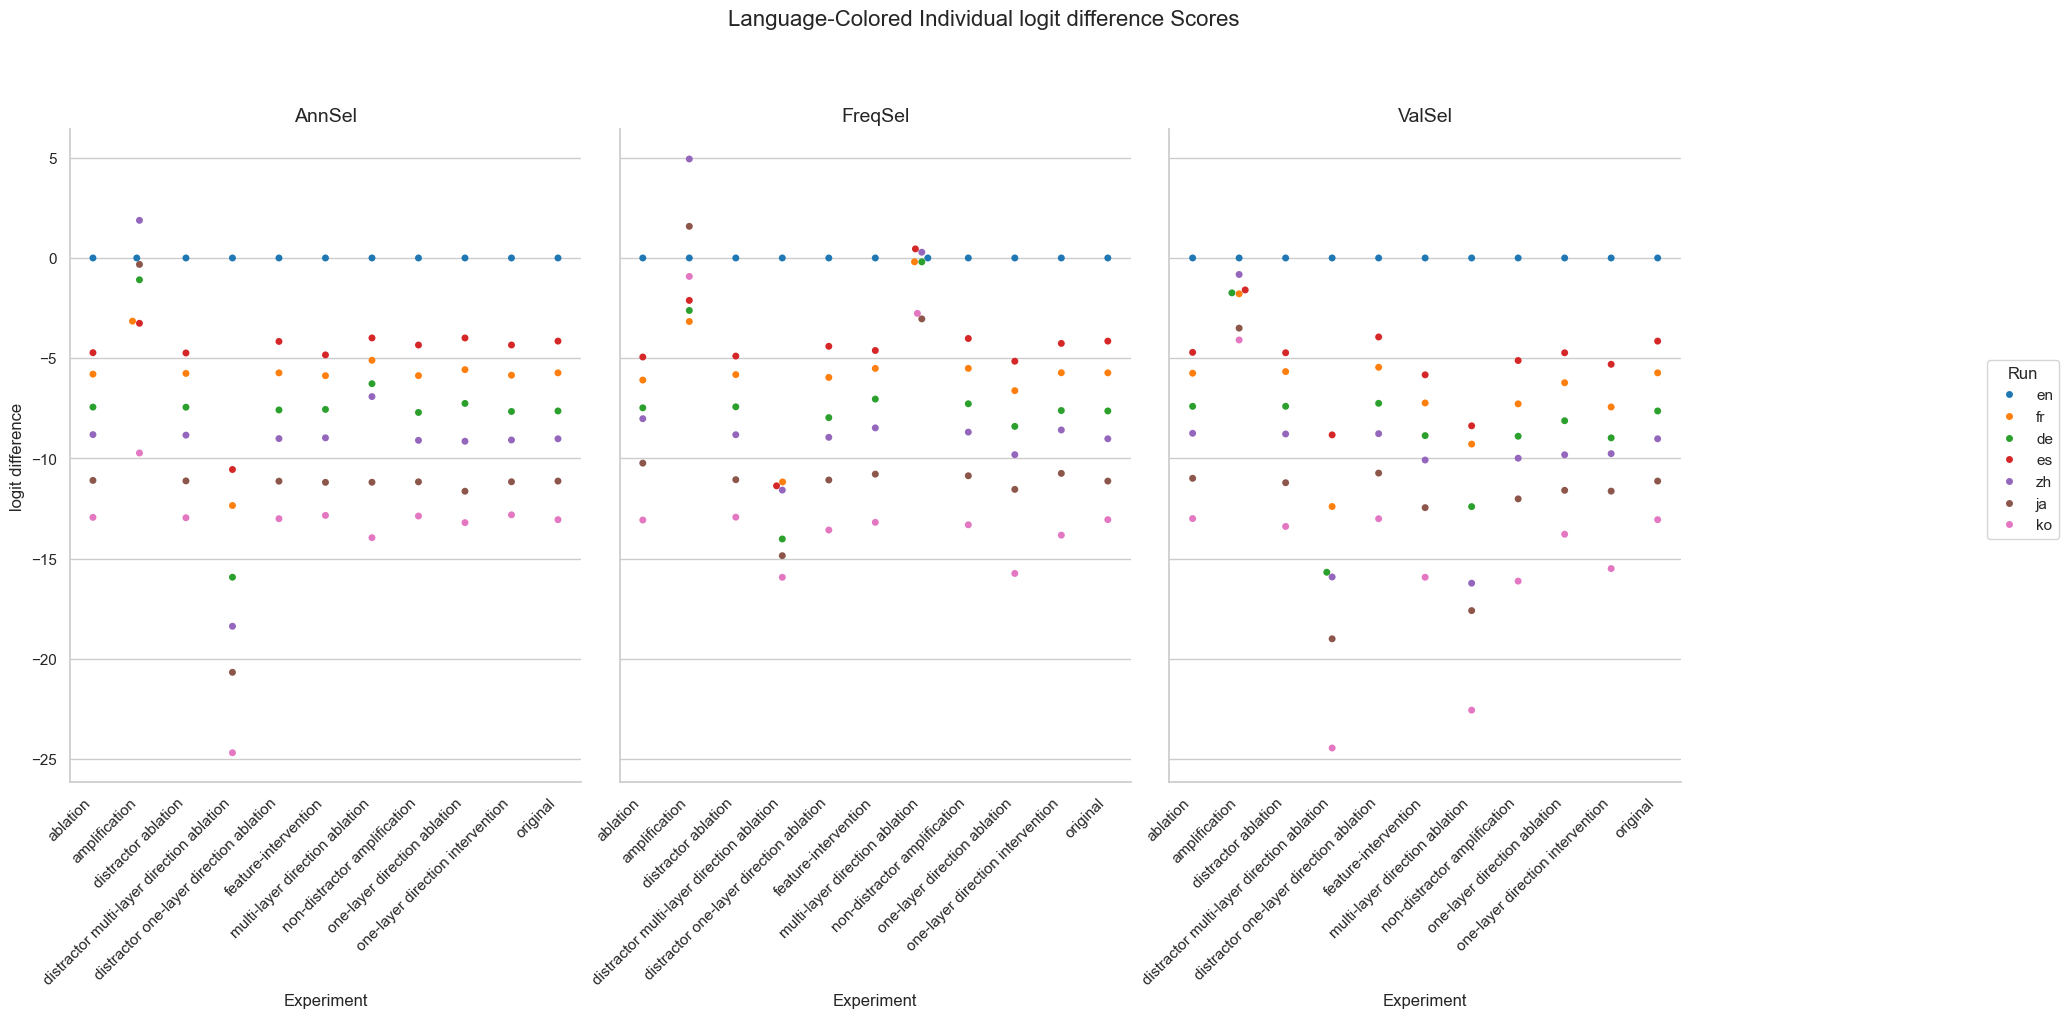

The data file committed next to this chart (first rows):
Experiment, Method, Run, mean, stdev
original, AnnSel, en, 0.0, 0.0
original, AnnSel, fr, -5.732, 4.084
original, AnnSel, de, -7.635, 3.958
original, AnnSel, es, -4.149, 3.031
original, AnnSel, zh, -9.024, 1.985
original, AnnSel, ja, -11.13, 2.621
original, AnnSel, ko, -13.06, 2.876
original, FreqSel, en, 0.0, 0.0
original, FreqSel, fr, -5.732, 4.084
original, FreqSel, de, -7.635, 3.958
original, FreqSel, es, -4.149, 3.031
original, FreqSel, zh, -9.024, 1.985
original, FreqSel, ja, -11.13, 2.621
original, FreqSel, ko, -13.06, 2.876
original, ValSel, en, 0.0, 0.0
original, ValSel, fr, -5.732, 4.084
original, ValSel, de, -7.635, 3.958
original, ValSel, es, -4.149, 3.031
original, ValSel, zh, -9.024, 1.985
original, ValSel, ja, -11.13, 2.621
original, ValSel, ko, -13.06, 2.876
distractor ablation, AnnSel, en, 0.0, 0.0
distractor ablation, AnnSel, fr, -5.761, 4.047
distractor ablation, AnnSel, de, -7.447, 3.795
distractor ablation, AnnSel, es, -4.741, 3.065
distractor ablation, AnnSel, zh, -8.841, 1.906
distractor ablation, AnnSel, ja, -11.13, 2.63
distractor ablation, AnnSel, ko, -12.96, 2.868
distractor ablation, FreqSel, en, 0.0, 0.0
distractor ablation, FreqSel, fr, -5.822, 4.037
distractor ablation, FreqSel, de, -7.428, 3.77
distractor ablation, FreqSel, es, -4.896, 3.061
distractor ablation, FreqSel, zh, -8.821, 1.883
distractor ablation, FreqSel, ja, -11.06, 2.626
distractor ablation, FreqSel, ko, -12.93, 2.868
distractor ablation, ValSel, en, 0.0, 0.0
distractor ablation, ValSel, fr, -5.671, 4.032
distractor ablation, ValSel, de, -7.402, 3.828
distractor ablation, ValSel, es, -4.731, 3.061
distractor ablation, ValSel, zh, -8.784, 1.975
distractor ablation, ValSel, ja, -11.22, 2.847
distractor ablation, ValSel, ko, -13.4, 3.093
ablation, AnnSel, en, 0.0, 0.0
ablation, AnnSel, fr, -5.798, 4.061
ablation, AnnSel, de, -7.442, 3.805
ablation, AnnSel, es, -4.726, 3.059
ablation, AnnSel, zh, -8.815, 1.904
ablation, AnnSel, ja, -11.1, 2.642
ablation, AnnSel, ko, -12.94, 2.872
ablation, FreqSel, en, 0.0, 0.0
ablation, FreqSel, fr, -6.093, 4.259
ablation, FreqSel, de, -7.478, 3.943
ablation, FreqSel, es, -4.942, 3.19
ablation, FreqSel, zh, -8.023, 1.984
ablation, FreqSel, ja, -10.24, 2.768
ablation, FreqSel, ko, -13.08, 3.322
ablation, ValSel, en, 0.0, 0.0
ablation, ValSel, fr, -5.75, 4.078
ablation, ValSel, de, -7.404, 3.832
ablation, ValSel, es, -4.711, 3.072
... 171 more rows
